Labelled photos from "skeletal_output", an image-classification folder in Eva13-sys/smart_mirror. The possible labels are: downward dog pose, goddess pose, plank pose, tree pose, warrior 2 pose.

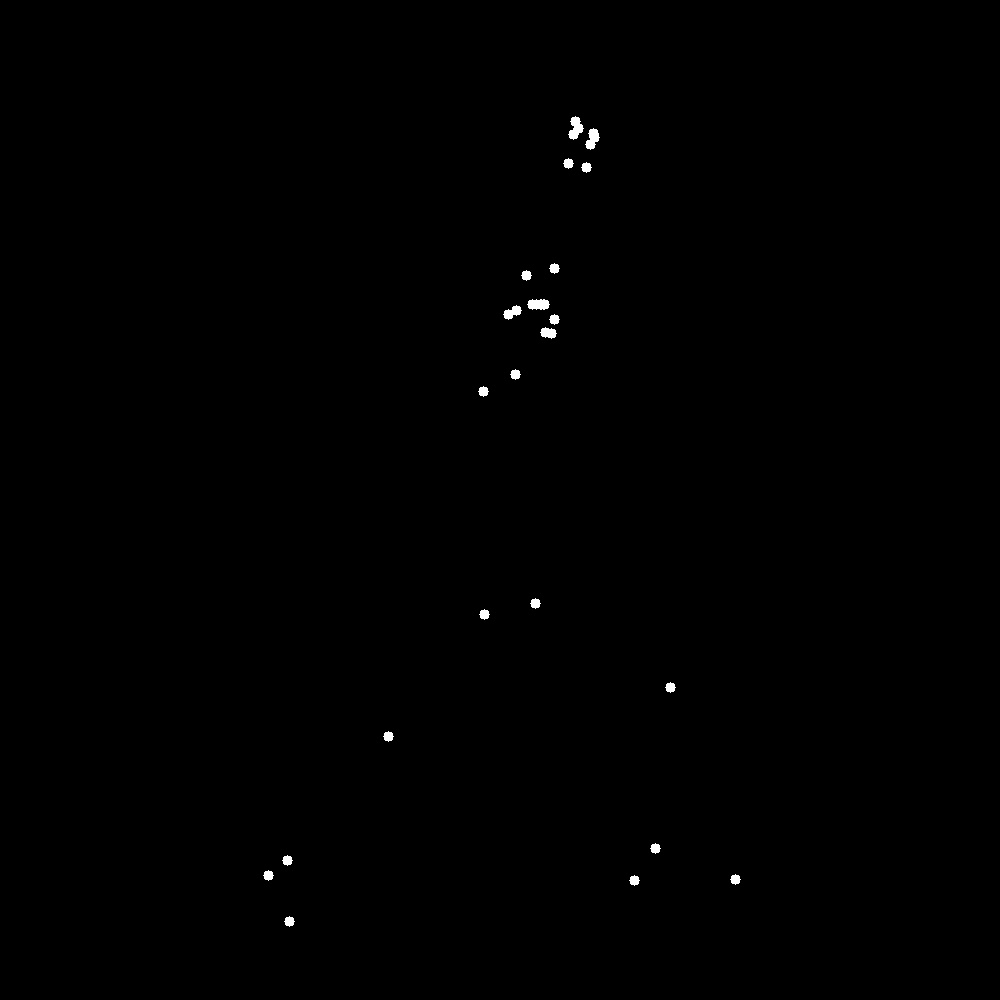
Label: warrior 2 pose

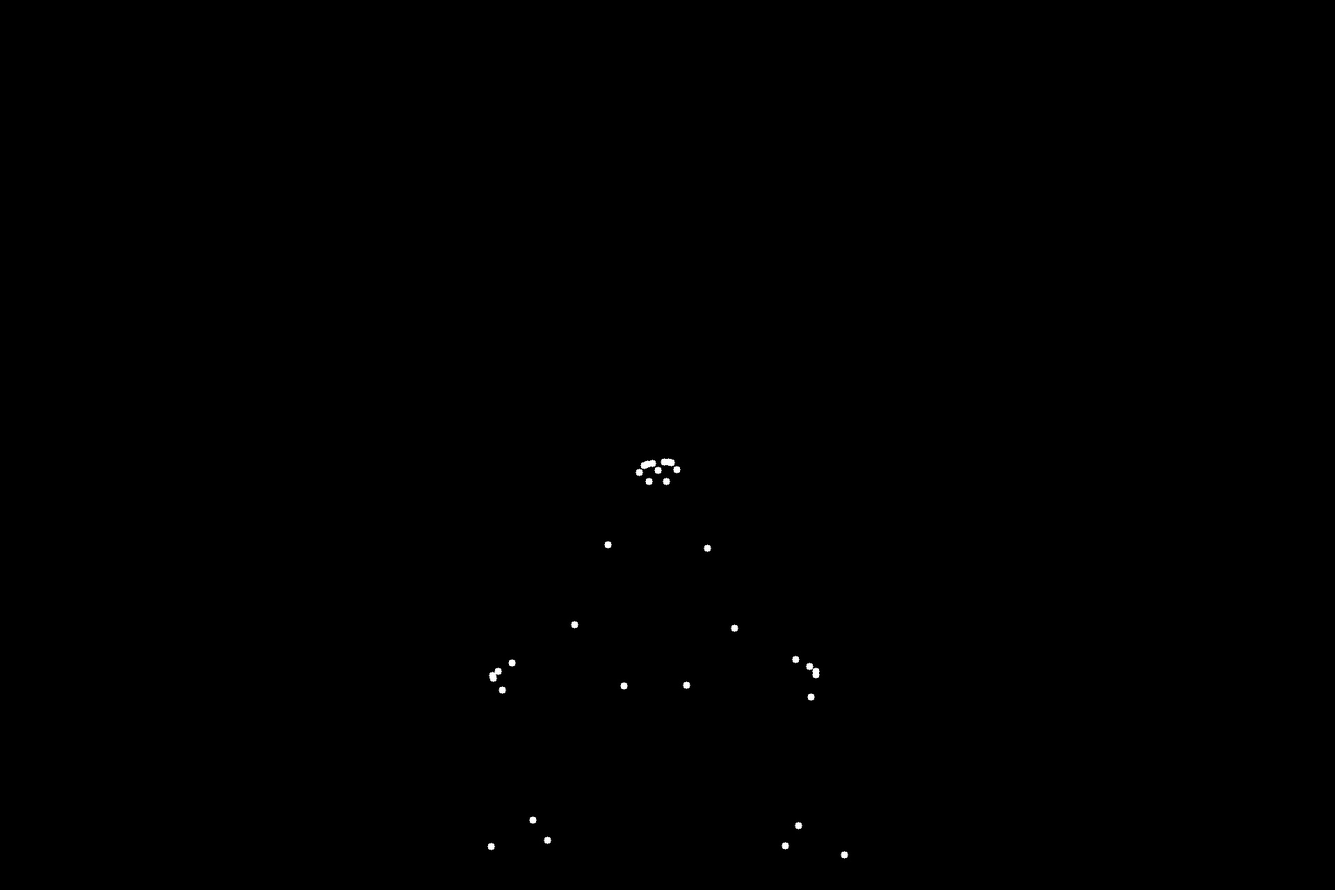
Label: goddess pose

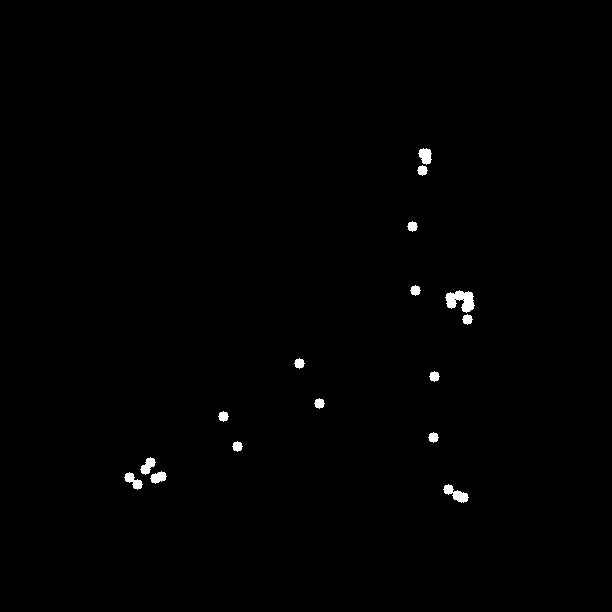
Label: plank pose

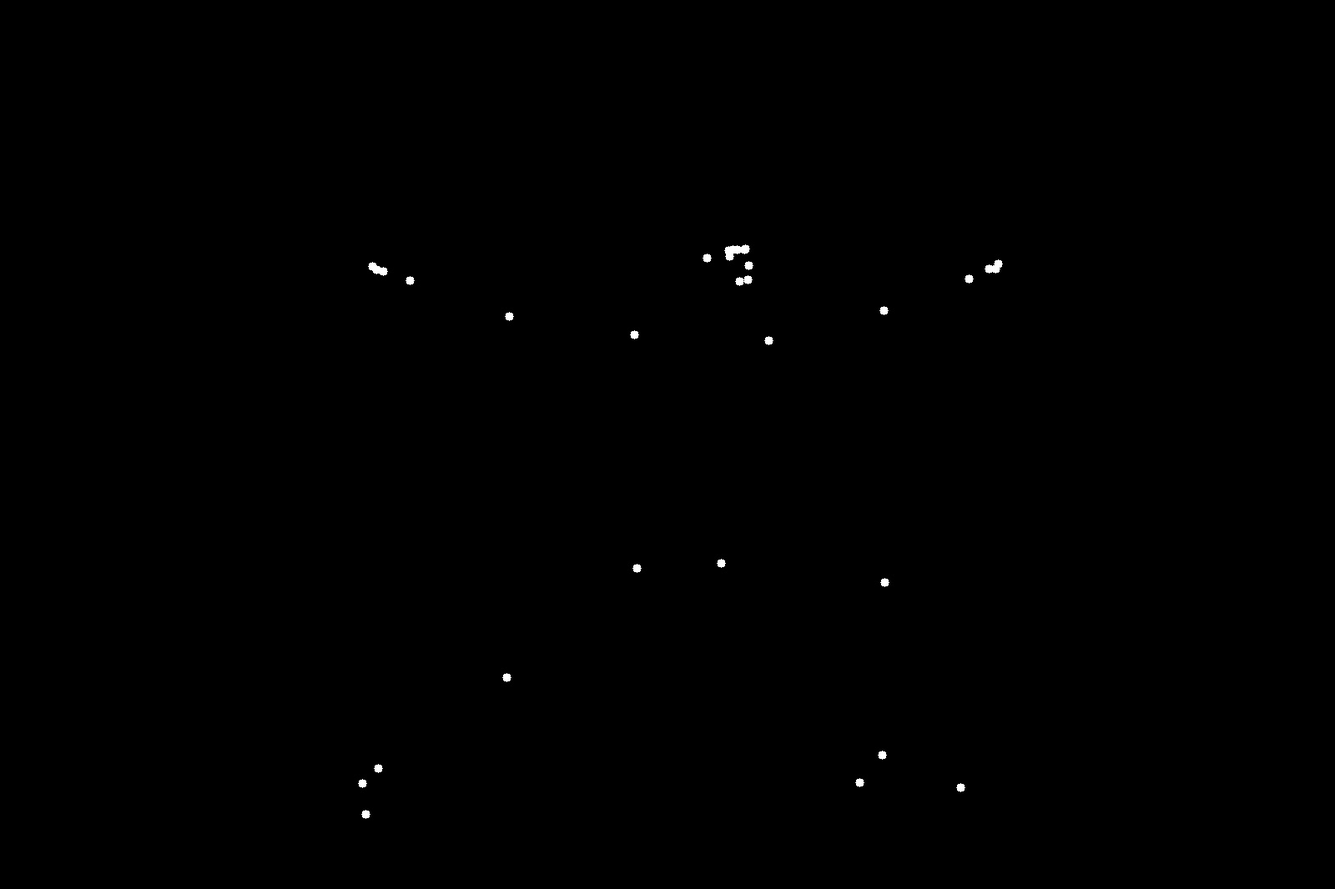
Label: warrior 2 pose

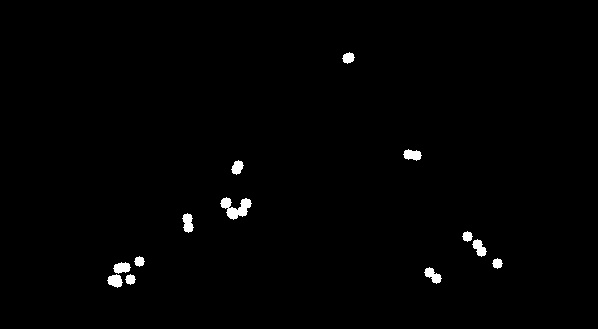
Label: downward dog pose

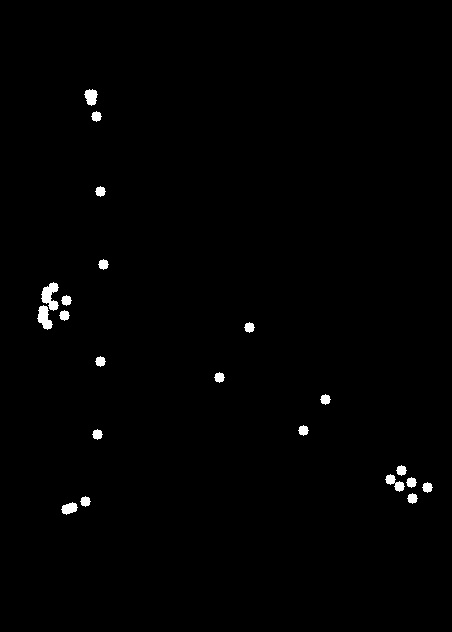
Label: plank pose
